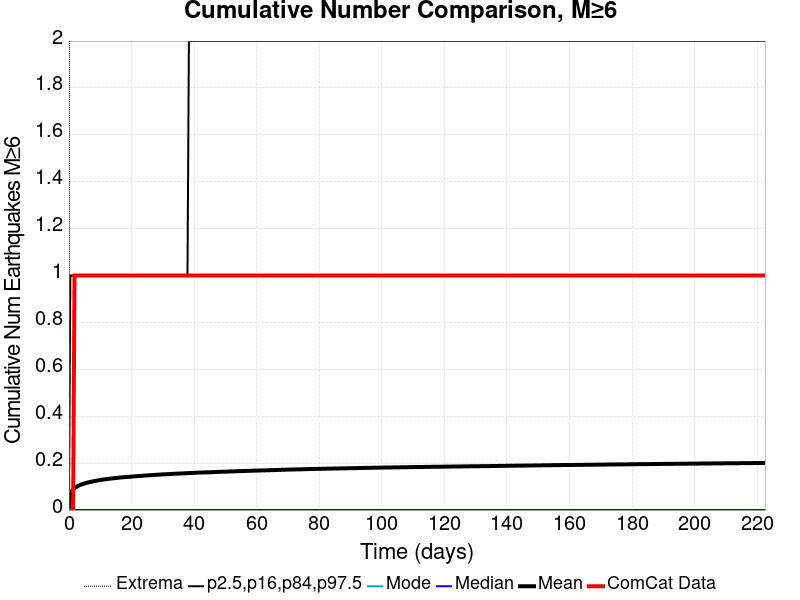

The file beside this chart, header and first rows:
Time (days), ComCat Data, Simulation Mean, Simulation Median, Simulation Mode, Simulation Minimum, Simulation Maximum, 2.5 %-ile, 16 %-ile, 84 %-ile, 97.5 %-ile
0.0, 0.0, 0.0, 0.0, 0.0, 0.0, 0.0, 0.0, 0.0, 0.0, 0.0
0.4459, 0.0, 0.06761, 0.0, 0.0, 0.0, 5.0, 0.0, 0.0, 0.0, 1.0
0.8918, 0.0, 0.08014, 0.0, 0.0, 0.0, 5.0, 0.0, 0.0, 0.0, 1.0
1.338, 0.0, 0.08738, 0.0, 0.0, 0.0, 5.0, 0.0, 0.0, 0.0, 1.0
1.784, 1.0, 0.09314, 0.0, 0.0, 0.0, 5.0, 0.0, 0.0, 0.0, 1.0
2.229, 1.0, 0.0974, 0.0, 0.0, 0.0, 5.0, 0.0, 0.0, 0.0, 1.0
2.675, 1.0, 0.101, 0.0, 0.0, 0.0, 5.0, 0.0, 0.0, 0.0, 1.0
3.121, 1.0, 0.1042, 0.0, 0.0, 0.0, 6.0, 0.0, 0.0, 0.0, 1.0
3.567, 1.0, 0.1071, 0.0, 0.0, 0.0, 6.0, 0.0, 0.0, 0.0, 1.0
4.013, 1.0, 0.1092, 0.0, 0.0, 0.0, 6.0, 0.0, 0.0, 0.0, 1.0
4.459, 1.0, 0.1113, 0.0, 0.0, 0.0, 6.0, 0.0, 0.0, 0.0, 1.0
4.905, 1.0, 0.1132, 0.0, 0.0, 0.0, 6.0, 0.0, 0.0, 0.0, 1.0
5.351, 1.0, 0.1151, 0.0, 0.0, 0.0, 6.0, 0.0, 0.0, 0.0, 1.0
5.797, 1.0, 0.1167, 0.0, 0.0, 0.0, 6.0, 0.0, 0.0, 0.0, 1.0
6.242, 1.0, 0.1183, 0.0, 0.0, 0.0, 6.0, 0.0, 0.0, 0.0, 1.0
6.688, 1.0, 0.1195, 0.0, 0.0, 0.0, 6.0, 0.0, 0.0, 0.0, 1.0
7.134, 1.0, 0.1207, 0.0, 0.0, 0.0, 6.0, 0.0, 0.0, 0.0, 1.0
7.58, 1.0, 0.1222, 0.0, 0.0, 0.0, 6.0, 0.0, 0.0, 0.0, 1.0
8.026, 1.0, 0.1234, 0.0, 0.0, 0.0, 6.0, 0.0, 0.0, 0.0, 1.0
8.472, 1.0, 0.1244, 0.0, 0.0, 0.0, 6.0, 0.0, 0.0, 0.0, 1.0
8.918, 1.0, 0.1255, 0.0, 0.0, 0.0, 6.0, 0.0, 0.0, 0.0, 1.0
9.364, 1.0, 0.1265, 0.0, 0.0, 0.0, 6.0, 0.0, 0.0, 0.0, 1.0
9.81, 1.0, 0.1278, 0.0, 0.0, 0.0, 6.0, 0.0, 0.0, 0.0, 1.0
10.26, 1.0, 0.1287, 0.0, 0.0, 0.0, 6.0, 0.0, 0.0, 0.0, 1.0
10.7, 1.0, 0.1295, 0.0, 0.0, 0.0, 6.0, 0.0, 0.0, 0.0, 1.0
11.15, 1.0, 0.1305, 0.0, 0.0, 0.0, 6.0, 0.0, 0.0, 0.0, 1.0
11.59, 1.0, 0.1313, 0.0, 0.0, 0.0, 6.0, 0.0, 0.0, 0.0, 1.0
12.04, 1.0, 0.1321, 0.0, 0.0, 0.0, 6.0, 0.0, 0.0, 0.0, 1.0
12.48, 1.0, 0.1328, 0.0, 0.0, 0.0, 6.0, 0.0, 0.0, 0.0, 1.0
12.93, 1.0, 0.1335, 0.0, 0.0, 0.0, 6.0, 0.0, 0.0, 0.0, 1.0
13.38, 1.0, 0.1342, 0.0, 0.0, 0.0, 6.0, 0.0, 0.0, 0.0, 1.0
13.82, 1.0, 0.1349, 0.0, 0.0, 0.0, 6.0, 0.0, 0.0, 0.0, 1.0
14.27, 1.0, 0.1356, 0.0, 0.0, 0.0, 6.0, 0.0, 0.0, 0.0, 1.0
14.71, 1.0, 0.1362, 0.0, 0.0, 0.0, 6.0, 0.0, 0.0, 0.0, 1.0
15.16, 1.0, 0.1369, 0.0, 0.0, 0.0, 6.0, 0.0, 0.0, 0.0, 1.0
15.61, 1.0, 0.1376, 0.0, 0.0, 0.0, 6.0, 0.0, 0.0, 0.0, 1.0
16.05, 1.0, 0.1382, 0.0, 0.0, 0.0, 6.0, 0.0, 0.0, 0.0, 1.0
16.5, 1.0, 0.1389, 0.0, 0.0, 0.0, 6.0, 0.0, 0.0, 0.0, 1.0
16.94, 1.0, 0.1394, 0.0, 0.0, 0.0, 6.0, 0.0, 0.0, 0.0, 1.0
17.39, 1.0, 0.1399, 0.0, 0.0, 0.0, 6.0, 0.0, 0.0, 0.0, 1.0
17.84, 1.0, 0.1405, 0.0, 0.0, 0.0, 6.0, 0.0, 0.0, 0.0, 1.0
18.28, 1.0, 0.141, 0.0, 0.0, 0.0, 6.0, 0.0, 0.0, 0.0, 1.0
18.73, 1.0, 0.1414, 0.0, 0.0, 0.0, 6.0, 0.0, 0.0, 0.0, 1.0
19.17, 1.0, 0.1417, 0.0, 0.0, 0.0, 6.0, 0.0, 0.0, 0.0, 1.0
19.62, 1.0, 0.1421, 0.0, 0.0, 0.0, 6.0, 0.0, 0.0, 0.0, 1.0
20.07, 1.0, 0.1426, 0.0, 0.0, 0.0, 6.0, 0.0, 0.0, 0.0, 1.0
20.51, 1.0, 0.1432, 0.0, 0.0, 0.0, 6.0, 0.0, 0.0, 0.0, 1.0
20.96, 1.0, 0.1437, 0.0, 0.0, 0.0, 6.0, 0.0, 0.0, 0.0, 1.0
21.4, 1.0, 0.1442, 0.0, 0.0, 0.0, 6.0, 0.0, 0.0, 0.0, 1.0
21.85, 1.0, 0.1446, 0.0, 0.0, 0.0, 6.0, 0.0, 0.0, 0.0, 1.0
22.29, 1.0, 0.145, 0.0, 0.0, 0.0, 6.0, 0.0, 0.0, 0.0, 1.0
22.74, 1.0, 0.1453, 0.0, 0.0, 0.0, 6.0, 0.0, 0.0, 0.0, 1.0
23.19, 1.0, 0.1459, 0.0, 0.0, 0.0, 7.0, 0.0, 0.0, 0.0, 1.0
23.63, 1.0, 0.1464, 0.0, 0.0, 0.0, 7.0, 0.0, 0.0, 0.0, 1.0
24.08, 1.0, 0.1467, 0.0, 0.0, 0.0, 7.0, 0.0, 0.0, 0.0, 1.0
24.52, 1.0, 0.1472, 0.0, 0.0, 0.0, 7.0, 0.0, 0.0, 0.0, 1.0
24.97, 1.0, 0.1476, 0.0, 0.0, 0.0, 7.0, 0.0, 0.0, 0.0, 1.0
25.42, 1.0, 0.148, 0.0, 0.0, 0.0, 7.0, 0.0, 0.0, 0.0, 1.0
25.86, 1.0, 0.1485, 0.0, 0.0, 0.0, 7.0, 0.0, 0.0, 0.0, 1.0
26.31, 1.0, 0.1489, 0.0, 0.0, 0.0, 7.0, 0.0, 0.0, 0.0, 1.0
... 440 more rows
